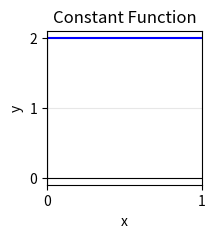

Write the Python code that produced this figure. (Note: this script raises an exception after producing the figure.)
import matplotlib.pyplot as plt
import numpy as np
from matplotlib.ticker import MaxNLocator

fig, ax1 = plt.subplots(figsize=(2, 2))

ax1.axhline(2, color="blue")

ax1.xaxis.set_major_locator(MaxNLocator(integer=True))
ax1.yaxis.set_major_locator(MaxNLocator(integer=True))

ax1.set_title("Constant Function")
ax1.set_xlabel("x")
ax1.set_ylabel("y")
ax1.grid(True, alpha=0.3)
ax1.axhline(0, color="black", linewidth=0.8)
ax1.axvline(0, color="black", linewidth=0.8)

plt.savefig("images/note2/constant.pdf", format="pdf", bbox_inches="tight")
plt.show()
